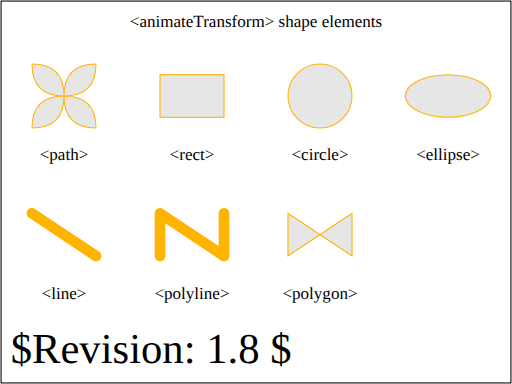
t = 0.00 s
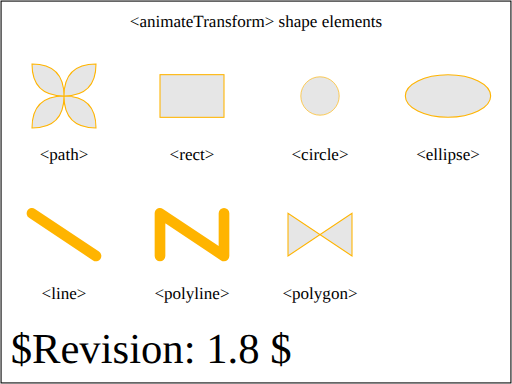
t = 0.50 s
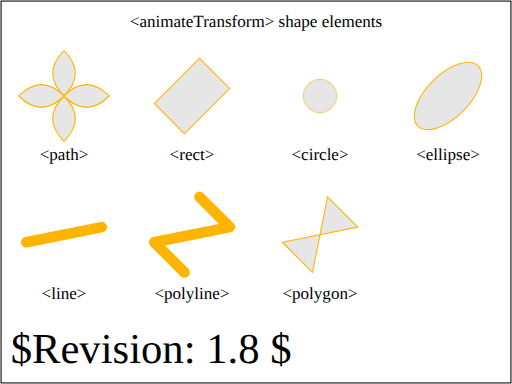
t = 1.25 s
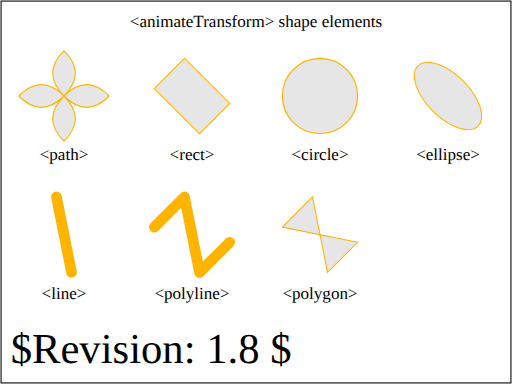
t = 1.75 s
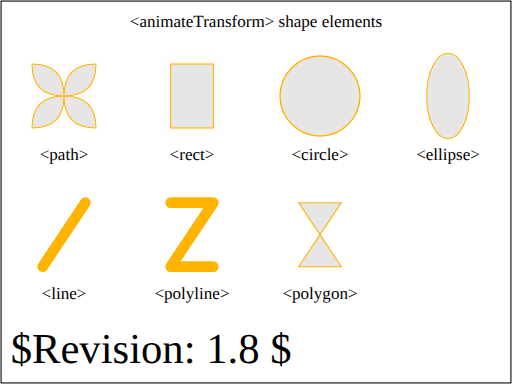
t = 2.50 s
t = 3.00 s: frame unchanged from t = 0.00 s, image omitted

The animated SVG that drew these frames (rendered in a browser with its animation timeline set to each time). Animation: 7 SMIL elements (animateTransform=7); one cycle of 3.00 s.

<?xml version="1.0" encoding="UTF-8"?>
<!-- =====================================================================-->
<!-- animate-elem-37-t.svg                                                -->
<!--                                                                      -->
<!-- transform on shape elements                                          -->
<!--                                                                      -->
<!-- Author : Vincent Hardy                                               -->
<!-- =====================================================================--><!DOCTYPE svg PUBLIC "-//W3C//DTD SVG 1.1 Tiny//EN" "http://www.w3.org/Graphics/SVG/1.1/DTD/svg11-tiny.dtd">

<svg xmlns="http://www.w3.org/2000/svg" xmlns:xlink="http://www.w3.org/1999/xlink" version="1.1" baseProfile="tiny" id="svg-root" width="100%" height="100%" viewBox="0 0 480 360">
	<SVGTestCase xmlns:testcase="http://www.w3.org/2000/02/svg/testsuite/description/" xmlns="http://www.w3.org/2000/02/svg/testsuite/description/" reviewer="VH" owner="OA" desc="Animation of transform on shape elements" status="accepted" version="$Revision: 1.8 $" testname="$RCSfile: animate-elem-37-t.svg,v $">
        <OperatorScript>
            <Paragraph>
                This test validates the animation of the transform attribute shape elements.
            </Paragraph>

            <Paragraph>
                The test applies an &lt;animateTransform&gt; on various element
                types: &lt;g&gt;, &lt;use&gt;, &lt;image&gt;, &lt;switch&gt;,
                &lt;a&gt; and &lt;text&gt;.                 
                In all cases the animation should run for 3s, starting at the document's load time.
                The &lt;circle&gt; has a scale animation, and all the rest of the elements should rotate together about their centers.  
                The static reference image shows the final state of the animation.
            </Paragraph>

        </OperatorScript>
    </SVGTestCase>

    <text id="revision" x="10" y="340" font-size="40" stroke="none" fill="black">$Revision: 1.8 $</text>
    <rect id="test-frame" x="1" y="1" width="478" height="358" fill="none" stroke="#000000"/>

    <text text-anchor="middle" x="240" y="25" font-size="16">&lt;animateTransform&gt; shape elements</text>

    <g transform="translate(0,0)">

        <g transform="translate(60,90)">
            <path id="pathID" fill="rgb(230,230,230)" stroke="rgb(255,180,0)" d="M 0 0 Q 30 0 30 -30 Q 0 -30 0 0 Q 0 -30 -30 -30 Q -30 0 0 0 Q -30 0 -30 30 Q 0 30 0 0 Q 0 30 30 30 Q30 0 0 0 Z"/>
            <animateTransform attributeName="transform" xlink:href="#pathID" type="rotate" values="0;360;180;360" dur="3s"/>
            <text y="60" text-anchor="middle">&lt;path&gt;</text>
        </g>

        <g transform="translate(180,90)">
            <rect id="rectID" fill="rgb(230,230,230)" stroke="rgb(255,180,0)" x="-30" y="-20" width="60" height="40"/>
            <animateTransform attributeName="transform" xlink:href="#rectID" type="rotate" values="0;360;180;360" dur="3s"/>
            <text y="60" text-anchor="middle">&lt;rect&gt;</text>
        </g>

        <g transform="translate(300,90)">
            <circle id="circleID" fill="rgb(230,230,230)" stroke="rgb(255,180,0)" r="30"/>
            <animateTransform attributeName="transform" xlink:href="#circleID" type="scale" values="1;0.2;1.5;1" dur="3s"/>
            <text y="60" text-anchor="middle">&lt;circle&gt;</text>
        </g>

        <g transform="translate(420,90)">
            <ellipse id="ellipseID" fill="rgb(230,230,230)" stroke="rgb(255,180,0)" rx="40" ry="20"/>
            <animateTransform attributeName="transform" xlink:href="#ellipseID" type="rotate" values="0;360;180;360" dur="3s"/>
            <text y="60" text-anchor="middle">&lt;ellipse&gt;</text>
        </g>

        <g transform="translate(60,220)">
            <line id="lineID" stroke="rgb(255,180,0)" stroke-width="10" stroke-linecap="round" x1="-30" y1="-20" x2="30" y2="20"/>
            <animateTransform attributeName="transform" xlink:href="#lineID" type="rotate" values="0;360;180;360" dur="3s"/>
            <text y="60" text-anchor="middle">&lt;line&gt;</text>
        </g>

        <g transform="translate(180,220)">
            <polyline id="polylineID" stroke="rgb(255,180,0)" stroke-width="10" stroke-linecap="round" fill="none" stroke-linejoin="round" points="-30 20 -30 -20 30 20 30 -20"/>
            <animateTransform attributeName="transform" xlink:href="#polylineID" type="rotate" values="0;360;180;360" dur="3s"/>
            <text y="60" text-anchor="middle">&lt;polyline&gt;</text>
        </g>

        <g transform="translate(300,220)">
            <polygon id="polygonID" fill="rgb(230,230,230)" stroke="rgb(255,180,0)" points="-30 20 -30 -20 30 20 30 -20"/>
            <animateTransform attributeName="transform" xlink:href="#polygonID" type="rotate" values="0;360;180;360" dur="3s"/>
            <text y="60" text-anchor="middle">&lt;polygon&gt;</text>
        </g>
    </g>
</svg>
